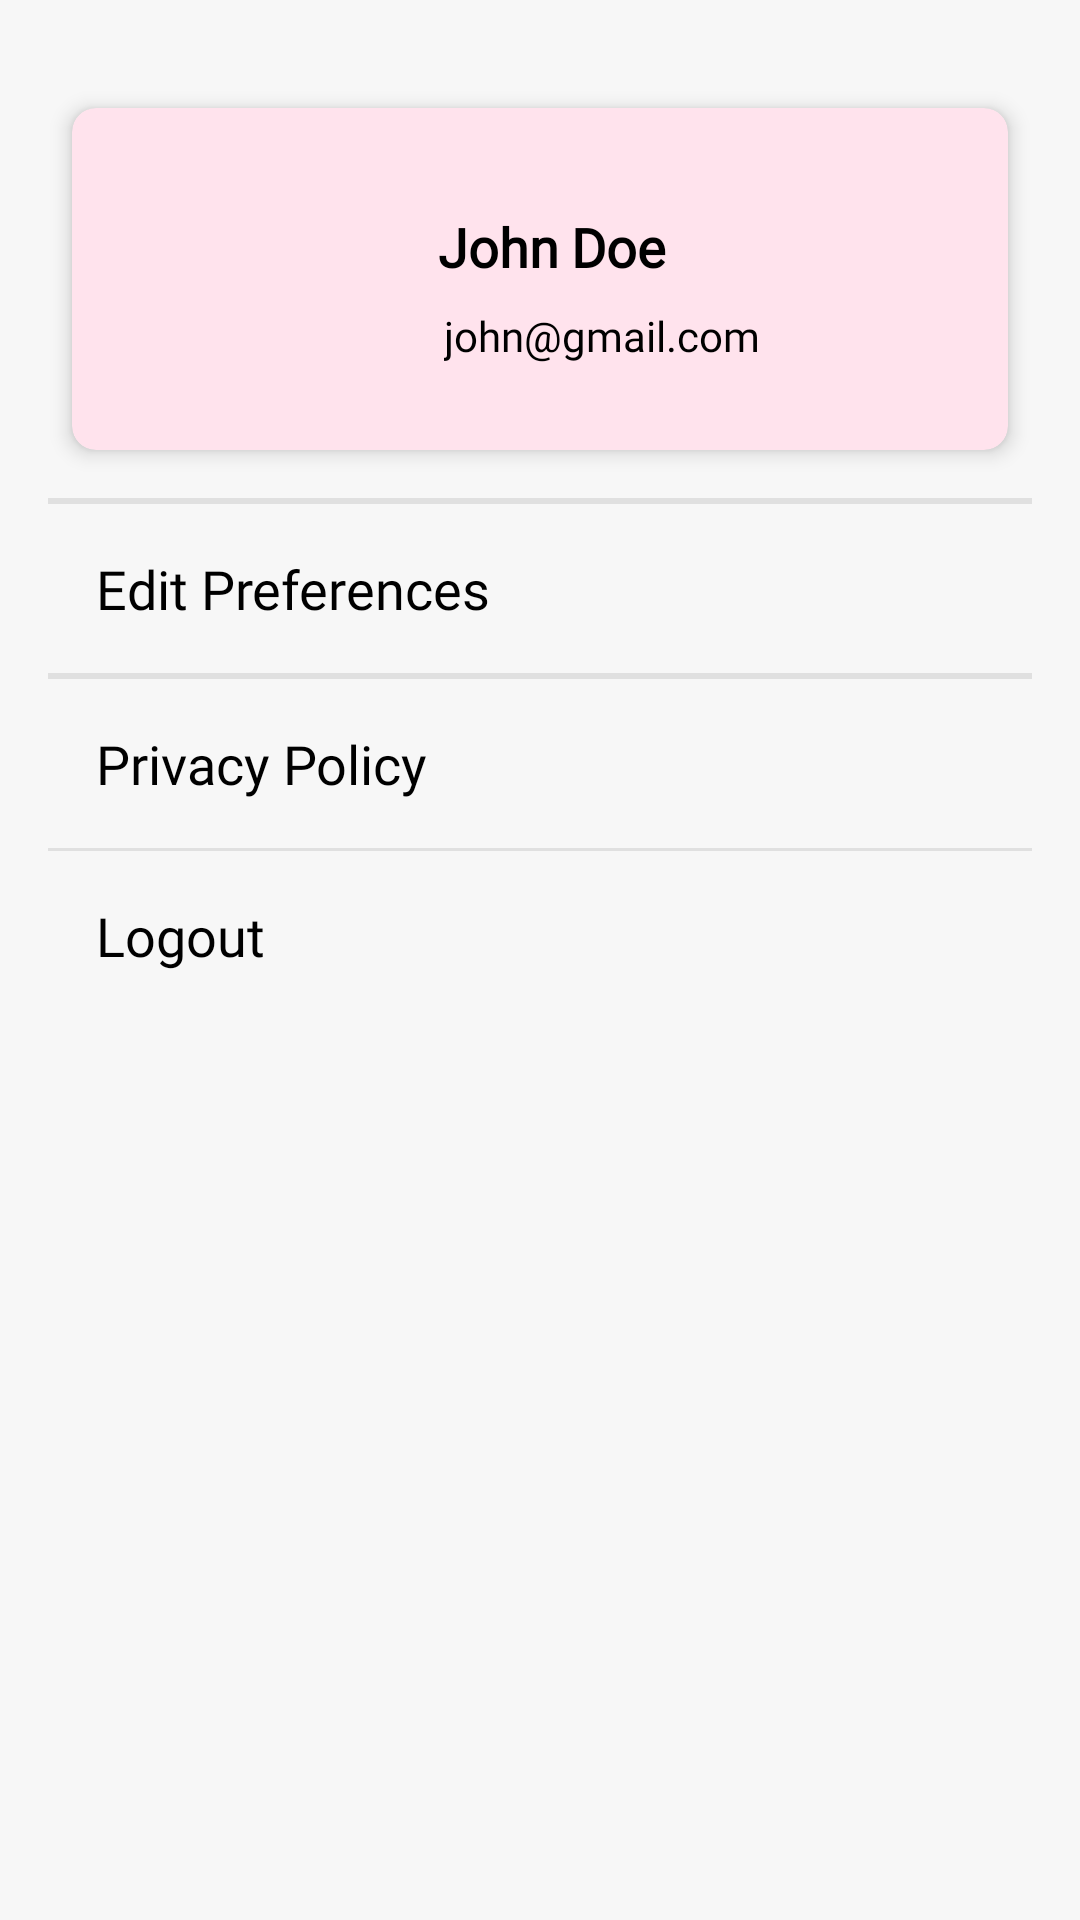

Produce the Android XML layout that renders to this screen, including the resource entries it uses.
<!-- AndroidManifest.xml: application theme Theme.Assignment3AzizahFathimatuzzahro -->
<!-- res/layout/fragment_profile.xml -->
<androidx.constraintlayout.widget.ConstraintLayout
    xmlns:android="http://schemas.android.com/apk/res/android"
    xmlns:app="http://schemas.android.com/apk/res-auto"
    xmlns:tools="http://schemas.android.com/tools"
    android:layout_width="match_parent"
    android:layout_height="match_parent"
    android:background="#f7f7f7"
    android:padding="16dp"
    tools:context=".presentation.view.menu.ProfileFragment">

    <androidx.cardview.widget.CardView
        android:id="@+id/cardProfileDetail"
        android:layout_width="match_parent"
        android:layout_height="wrap_content"
        android:layout_marginHorizontal="8dp"
        android:backgroundTint="@color/background_secondary"
        app:cardCornerRadius="8dp"
        app:cardElevation="4dp"
        android:layout_marginTop="20dp"
        app:layout_constraintTop_toTopOf="parent"
        app:layout_constraintStart_toStartOf="parent"
        app:layout_constraintEnd_toEndOf="parent">

        <androidx.constraintlayout.widget.ConstraintLayout
            android:layout_width="match_parent"
            android:layout_height="wrap_content"
            android:padding="16dp">

            <ImageView
                android:id="@+id/profileImage"
                android:layout_width="72dp"
                android:layout_height="72dp"
                tools:src="@drawable/example_photo"
                android:scaleType="centerCrop"
                android:layout_marginTop="10dp"
                android:layout_marginStart="10dp"
                app:layout_constraintTop_toTopOf="parent"
                app:layout_constraintStart_toStartOf="parent" />

            <TextView
                android:id="@+id/tvFirstName"
                android:layout_width="wrap_content"
                android:layout_height="wrap_content"
                android:layout_marginTop="8dp"
                android:text="John"
                android:fontFamily="@font/poppins_medium"
                android:textSize="18sp"
                android:textColor="@color/black"
                android:textStyle="bold"
                android:layout_marginStart="24dp"
                app:layout_constraintStart_toEndOf="@+id/profileImage"
                app:layout_constraintTop_toTopOf="@+id/profileImage" />

            <TextView
                android:id="@+id/tvLastName"
                android:layout_width="wrap_content"
                android:layout_height="wrap_content"
                android:layout_marginTop="12dp"
                android:text="Doe"
                android:fontFamily="@font/poppins_medium"
                android:textSize="18sp"
                android:textColor="@color/black"
                android:textStyle="bold"
                android:layout_marginStart="4dp"
                android:layout_marginBottom="12dp"
                app:layout_constraintBottom_toBottomOf="@id/tvFirstName"
                app:layout_constraintStart_toEndOf="@id/tvFirstName"
                app:layout_constraintTop_toTopOf="@id/tvFirstName" />

            <TextView
                android:id="@+id/tvEmailProfile"
                android:layout_width="wrap_content"
                android:layout_height="wrap_content"
                android:text="john@gmail.com"
                android:fontFamily="@font/poppins"
                android:textSize="14sp"
                android:textColor="@color/black"
                android:layout_marginTop="8dp"
                android:layout_marginStart="2dp"
                app:layout_constraintTop_toBottomOf="@id/tvFirstName"
                app:layout_constraintStart_toStartOf="@id/tvFirstName"
                />

            <ImageView
                android:id="@+id/iv_arrow_right_profile"
                android:layout_width="24dp"
                android:layout_height="24dp"
                android:src="@drawable/right_arrow"
                android:layout_marginTop="16dp"
                app:layout_constraintEnd_toEndOf="parent"
                app:layout_constraintTop_toTopOf="parent" />

        </androidx.constraintlayout.widget.ConstraintLayout>
    </androidx.cardview.widget.CardView>

    <View
        android:id="@+id/divider_profile_1"
        android:layout_width="match_parent"
        android:layout_height="2dp"
        android:background="#E0E0E0"
        app:layout_constraintTop_toBottomOf="@+id/cardProfileDetail"
        android:layout_marginTop="16dp"/>

    <TextView
        android:id="@+id/tvEditPreferences"
        android:layout_width="0dp"
        android:layout_height="wrap_content"
        android:text="Edit Preferences"
        android:textSize="18sp"
        android:fontFamily="@font/poppins"
        android:textColor="@color/black"
        android:padding="16dp"
        app:layout_constraintTop_toBottomOf="@+id/divider_profile_1"
        app:layout_constraintStart_toStartOf="parent"
        app:layout_constraintEnd_toEndOf="parent"/>

    <ImageView
        android:id="@+id/arrowEditPreferences"
        android:layout_width="24dp"
        android:layout_height="24dp"
        android:src="@drawable/right_arrow"
        android:layout_marginEnd="8dp"
        app:layout_constraintEnd_toEndOf="parent"
        app:layout_constraintTop_toTopOf="@+id/tvEditPreferences"
        app:layout_constraintBottom_toBottomOf="@+id/tvEditPreferences" />

    <View
        android:id="@+id/divider_profile_2"
        android:layout_width="match_parent"
        android:layout_height="2dp"
        android:background="#E0E0E0"
        app:layout_constraintTop_toBottomOf="@+id/tvEditPreferences"/>

    <TextView
        android:id="@+id/tvPrivacyPolicy"
        android:layout_width="0dp"
        android:layout_height="wrap_content"
        android:text="Privacy Policy"
        android:textSize="18sp"
        android:fontFamily="@font/poppins"
        android:textColor="@color/black"
        android:padding="16dp"
        app:layout_constraintTop_toBottomOf="@+id/divider_profile_2"
        app:layout_constraintStart_toStartOf="parent"
        app:layout_constraintEnd_toEndOf="parent"/>

    <ImageView
        android:id="@+id/arrowPrivacyPolicy"
        android:layout_width="24dp"
        android:layout_height="24dp"
        android:src="@drawable/right_arrow"
        android:layout_marginEnd="8dp"
        app:layout_constraintEnd_toEndOf="parent"
        app:layout_constraintTop_toTopOf="@+id/tvPrivacyPolicy"
        app:layout_constraintBottom_toBottomOf="@+id/tvPrivacyPolicy" />

    <View
        android:id="@+id/divider_profile_3"
        android:layout_width="match_parent"
        android:layout_height="1dp"
        android:background="#E0E0E0"
        app:layout_constraintTop_toBottomOf="@+id/tvPrivacyPolicy"/>

    <TextView
        android:id="@+id/tvLogout"
        android:layout_width="0dp"
        android:layout_height="wrap_content"
        android:text="Logout"
        android:textSize="18sp"
        android:fontFamily="@font/poppins"
        android:textColor="@color/black"
        android:padding="16dp"
        app:layout_constraintTop_toBottomOf="@+id/divider_profile_3"
        app:layout_constraintStart_toStartOf="@id/tvPrivacyPolicy"
        app:layout_constraintEnd_toEndOf="@id/tvPrivacyPolicy"
        />

    <ImageView
        android:id="@+id/arrowLogout"
        android:layout_width="24dp"
        android:layout_height="24dp"
        android:src="@drawable/right_arrow"
        android:layout_marginEnd="8dp"
        app:layout_constraintEnd_toEndOf="parent"
        app:layout_constraintTop_toTopOf="@id/tvLogout"
        app:layout_constraintBottom_toBottomOf="@id/tvLogout"/>
</androidx.constraintlayout.widget.ConstraintLayout>
<!-- resources referenced by this layout -->
<resources>
  <color name="background_secondary">#FFE3ED</color>
  <color name="black">#FF000000</color>
  <!-- drawable example_photo: webp bitmap (drawable, 910 bytes) -->
  <style name="Theme.Assignment3AzizahFathimatuzzahro" parent="Base.Theme.Assignment3AzizahFathimatuzzahro" />
  <style name="Base.Theme.Assignment3AzizahFathimatuzzahro" parent="Theme.Material3.DayNight.NoActionBar">
          
          
      </style>
</resources>
